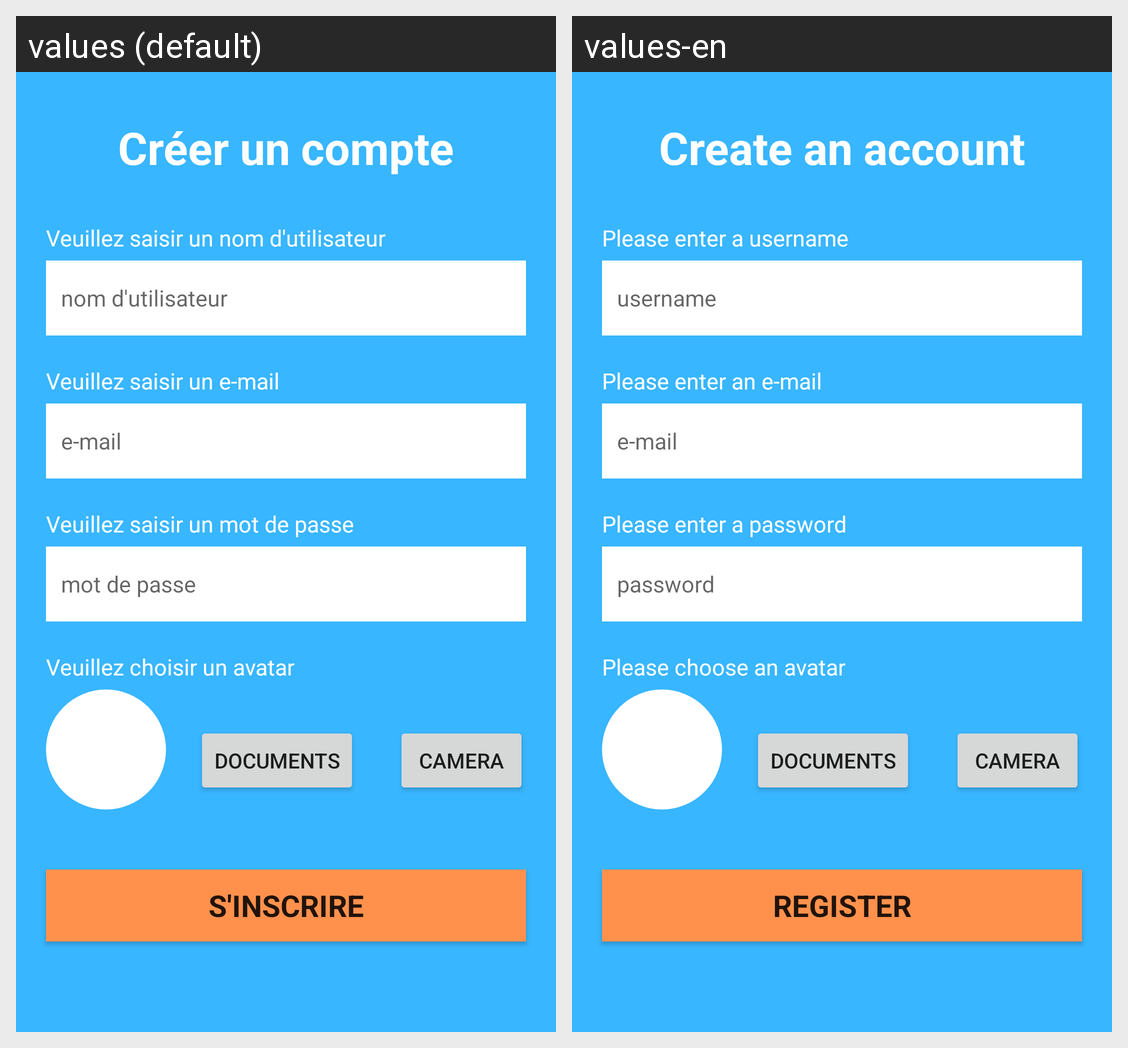

This grid shows one Android layout under two languages. Give, for every string resource on the screen, its name, the default text and each shown locale's text.
Android screen res/layout/activity_account_register.xml rendered under 2 locales, left to right: values (default), values-en. Device: Nexus 5 (rendered at 1080×1920; each locale shown at half size, 540×960, under a caption strip naming it); theme Theme.CookieCliker.
Strings drawn on this screen, with the default value and each locale's value (text and hints the layout hard-codes, and strings that could not be matched under every locale, appear in the picture but are not listed):

registerTitle
  values: Créer un compte
  values-en: Create an account

usernameTitle
  values: Veuillez saisir un nom d'utilisateur
  values-en: Please enter a username

username
  values: nom d'utilisateur
  values-en: username

emailTitle
  values: Veuillez saisir un e-mail
  values-en: Please enter an e-mail

email
  values: e-mail
  values-en: e-mail

passwordTitle
  values: Veuillez saisir un mot de passe
  values-en: Please enter a password

password
  values: mot de passe
  values-en: password

avatarTitle
  values: Veuillez choisir un avatar
  values-en: Please choose an avatar

chooseBtn
  values: Documents
  values-en: Documents

cameraBtn
  values: Camera
  values-en: Camera

registerBtn
  values: S'inscrire
  values-en: Register
